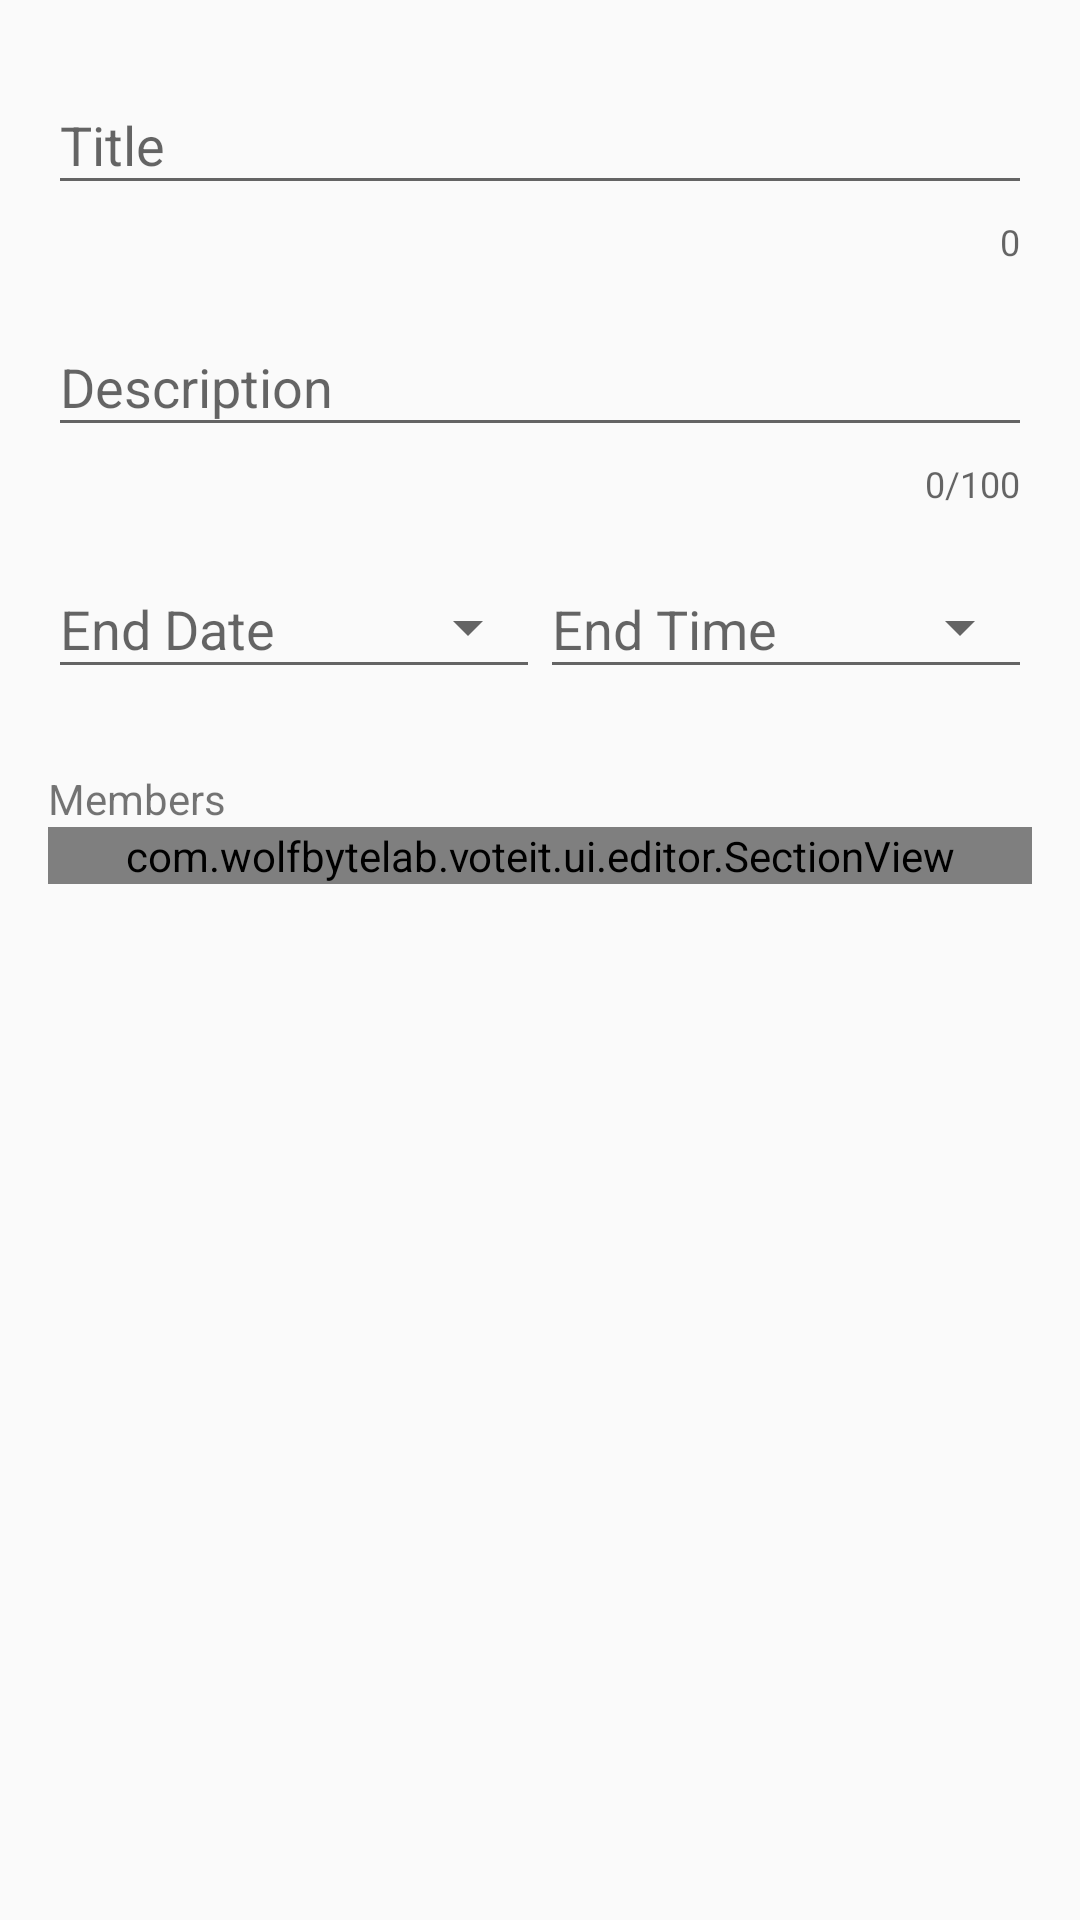

Reconstruct the res/layout file that produces this screen, plus the resources it refers to.
<!-- AndroidManifest.xml: application theme AppTheme -->
<!-- res/layout/activity_add_survey.xml -->
<?xml version="1.0" encoding="utf-8"?>
<ScrollView
    xmlns:android="http://schemas.android.com/apk/res/android"
    xmlns:app="http://schemas.android.com/apk/res-auto"
    xmlns:tools="http://schemas.android.com/tools"
    android:layout_width="match_parent"
    android:layout_height="wrap_content"
    tools:context="com.wolfbytelab.voteit.ui.AddSurveyActivity">

    <android.support.constraint.ConstraintLayout
        android:layout_width="match_parent"
        android:layout_height="wrap_content">

        <android.support.design.widget.TextInputLayout
            android:id="@+id/title_input_layout"
            android:layout_width="0dp"
            android:layout_height="wrap_content"
            android:layout_marginEnd="16dp"
            android:layout_marginStart="16dp"
            android:layout_marginTop="16dp"
            app:counterEnabled="true"
            app:counterMaxLength="@integer/title_max_length"
            app:layout_constraintEnd_toEndOf="parent"
            app:layout_constraintHorizontal_weight="1"
            app:layout_constraintStart_toStartOf="parent"
            app:layout_constraintTop_toTopOf="parent">

            <EditText
                android:id="@+id/title"
                android:layout_width="match_parent"
                android:layout_height="wrap_content"
                android:hint="@string/title"
                android:inputType="text"
                android:maxLength="@integer/title_max_length"
                android:maxLines="1"/>
        </android.support.design.widget.TextInputLayout>

        <android.support.design.widget.TextInputLayout
            android:id="@+id/description_input_layout"
            android:layout_width="0dp"
            android:layout_height="wrap_content"
            android:layout_marginTop="8dp"
            app:counterEnabled="true"
            app:counterMaxLength="@integer/description_max_length"
            app:layout_constraintEnd_toEndOf="@+id/title_input_layout"
            app:layout_constraintHorizontal_weight="1"
            app:layout_constraintStart_toStartOf="@+id/title_input_layout"
            app:layout_constraintTop_toBottomOf="@+id/title_input_layout">

            <EditText
                android:id="@+id/description"
                android:layout_width="match_parent"
                android:layout_height="wrap_content"
                android:hint="@string/description"
                android:inputType="text"
                android:maxLength="@integer/description_max_length"/>
        </android.support.design.widget.TextInputLayout>

        <android.support.design.widget.TextInputLayout
            android:id="@+id/end_date_input_layout"
            android:layout_width="0dp"
            android:layout_height="wrap_content"
            android:layout_marginTop="8dp"
            app:layout_constraintEnd_toStartOf="@+id/end_time_input_layout"
            app:layout_constraintHorizontal_weight="1"
            app:layout_constraintStart_toStartOf="@+id/description_input_layout"
            app:layout_constraintTop_toBottomOf="@+id/description_input_layout">

            <EditText
                android:id="@+id/end_date_picker"
                style="@style/Base.Widget.AppCompat.Spinner.Underlined"
                android:layout_width="match_parent"
                android:layout_height="wrap_content"
                android:cursorVisible="false"
                android:focusable="false"
                android:focusableInTouchMode="false"
                android:hint="@string/end_date"
                android:inputType="date"
                android:longClickable="false"
                android:textAppearance="@style/TextAppearance.AppCompat.Medium"/>
        </android.support.design.widget.TextInputLayout>

        <android.support.design.widget.TextInputLayout
            android:id="@+id/end_time_input_layout"
            android:layout_width="0dp"
            android:layout_height="wrap_content"
            android:layout_marginTop="8dp"
            app:layout_constraintEnd_toEndOf="@+id/description_input_layout"
            app:layout_constraintHorizontal_weight="1"
            app:layout_constraintStart_toEndOf="@+id/end_date_input_layout"
            app:layout_constraintTop_toBottomOf="@+id/description_input_layout">

            <EditText
                android:id="@+id/end_time_picker"
                style="@style/Base.Widget.AppCompat.Spinner.Underlined"
                android:layout_width="match_parent"
                android:layout_height="wrap_content"
                android:cursorVisible="false"
                android:focusable="false"
                android:focusableInTouchMode="false"
                android:hint="@string/end_time"
                android:inputType="time"
                android:longClickable="false"
                android:textAppearance="@style/TextAppearance.AppCompat.Medium"/>
        </android.support.design.widget.TextInputLayout>

        <View
            android:id="@+id/focus_holder"
            android:layout_width="0dp"
            android:layout_height="0dp"
            android:focusable="true"
            android:focusableInTouchMode="true"/>

        <TextView
            android:id="@+id/clear_date"
            style="@style/FlatButton"
            android:layout_width="wrap_content"
            android:layout_height="wrap_content"
            android:clickable="true"
            android:foreground="?android:attr/selectableItemBackground"
            android:text="@string/clear_date"
            android:textAllCaps="true"
            android:visibility="invisible"
            app:layout_constraintEnd_toEndOf="@id/end_time_input_layout"
            app:layout_constraintTop_toBottomOf="@id/end_time_input_layout"
            tools:visibility="visible"/>

        <TextView
            android:id="@+id/members_header"
            android:layout_width="wrap_content"
            android:layout_height="wrap_content"
            android:layout_marginTop="8dp"
            android:text="@string/members"
            app:layout_constraintStart_toStartOf="@+id/end_date_input_layout"
            app:layout_constraintTop_toBottomOf="@+id/clear_date"/>

        <com.wolfbytelab.voteit.ui.editor.SectionView
            android:id="@+id/members"
            android:layout_width="0dp"
            android:layout_height="wrap_content"
            android:orientation="vertical"
            app:childrenLayout="@layout/add_member_item"
            app:layout_constraintEnd_toEndOf="@+id/description_input_layout"
            app:layout_constraintStart_toStartOf="@+id/members_header"
            app:layout_constraintTop_toBottomOf="@+id/members_header"/>

    </android.support.constraint.ConstraintLayout>
</ScrollView>
<!-- res/layout/add_member_item.xml (included above) -->
<?xml version="1.0" encoding="utf-8"?>
<android.support.constraint.ConstraintLayout
    xmlns:android="http://schemas.android.com/apk/res/android"
    xmlns:app="http://schemas.android.com/apk/res-auto"
    xmlns:tools="http://schemas.android.com/tools"
    android:layout_width="match_parent"
    android:layout_height="wrap_content"
    android:layout_marginBottom="@dimen/list_item_margin"
    android:layout_marginTop="@dimen/list_item_margin">

    <android.support.design.widget.TextInputLayout
        android:id="@+id/member_email_textinput"
        android:layout_width="0dp"
        android:layout_height="wrap_content"
        android:saveEnabled="false"
        app:hintEnabled="false"
        app:layout_constraintEnd_toEndOf="parent"
        app:layout_constraintEnd_toStartOf="@+id/remove_member"
        app:layout_constraintHorizontal_weight="1"
        app:layout_constraintStart_toStartOf="parent">

        <android.support.design.widget.TextInputEditText
            android:id="@+id/member_email"
            android:layout_width="match_parent"
            android:layout_height="wrap_content"
            android:hint="@string/member_email"
            android:inputType="textEmailAddress"
            android:saveEnabled="false"
            android:textAppearance="@style/TextAppearance.AppCompat.Medium"/>

    </android.support.design.widget.TextInputLayout>


    <ImageView
        android:id="@+id/remove_member"
        android:layout_width="30dp"
        android:layout_height="30dp"
        android:layout_marginEnd="@dimen/activity_margin"
        android:layout_marginStart="@dimen/activity_margin"
        android:contentDescription="@string/remove_member"
        android:src="@drawable/ic_clear_black_24px"
        android:visibility="invisible"
        app:layout_constraintBottom_toBottomOf="@+id/member_email_textinput"
        app:layout_constraintEnd_toEndOf="parent"
        app:layout_constraintStart_toEndOf="@+id/member_email_textinput"
        app:layout_constraintTop_toTopOf="@+id/member_email_textinput"
        tools:visibility="visible"/>

</android.support.constraint.ConstraintLayout>
<!-- resources referenced by this layout -->
<resources>
  <dimen name="activity_margin">16dp</dimen>
  <dimen name="list_item_margin">4dp</dimen>
  <!-- drawable ic_clear_black_24px (drawable) -->
  <vector xmlns:android="http://schemas.android.com/apk/res/android"
          android:width="24dp"
          android:height="24dp"
          android:viewportHeight="24.0"
          android:viewportWidth="24.0">
      <path
          android:fillColor="#A0A0A0"
          android:pathData="M19,6.41L17.59,5 12,10.59 6.41,5 5,6.41 10.59,12 5,17.59 6.41,19 12,13.41 17.59,19 19,17.59 13.41,12z"/>
  </vector>
  <integer name="description_max_length">100</integer>
  <string name="clear_date">Clear date</string>
  <string name="description">Description</string>
  <string name="end_date">End Date</string>
  <string name="end_time">End Time</string>
  <string name="member_email">Member email</string>
  <string name="members">Members</string>
  <string name="remove_member">Remove member</string>
  <string name="title">Title</string>
  <style name="FlatButton" parent="TextAppearance.AppCompat.Small">
          <item name="android:textColor">@color/colorAccent</item>
      </style>
  <style name="AppTheme" parent="Theme.AppCompat.Light.NoActionBar">
          
          <item name="colorPrimary">@color/colorPrimary</item>
          <item name="colorPrimaryDark">@color/colorPrimaryDark</item>
          <item name="colorAccent">@color/colorAccent</item>
      </style>
  <color name="colorAccent">#009688</color>
  <color name="colorPrimary">#795548</color>
  <color name="colorPrimaryDark">#5D4037</color>
</resources>
